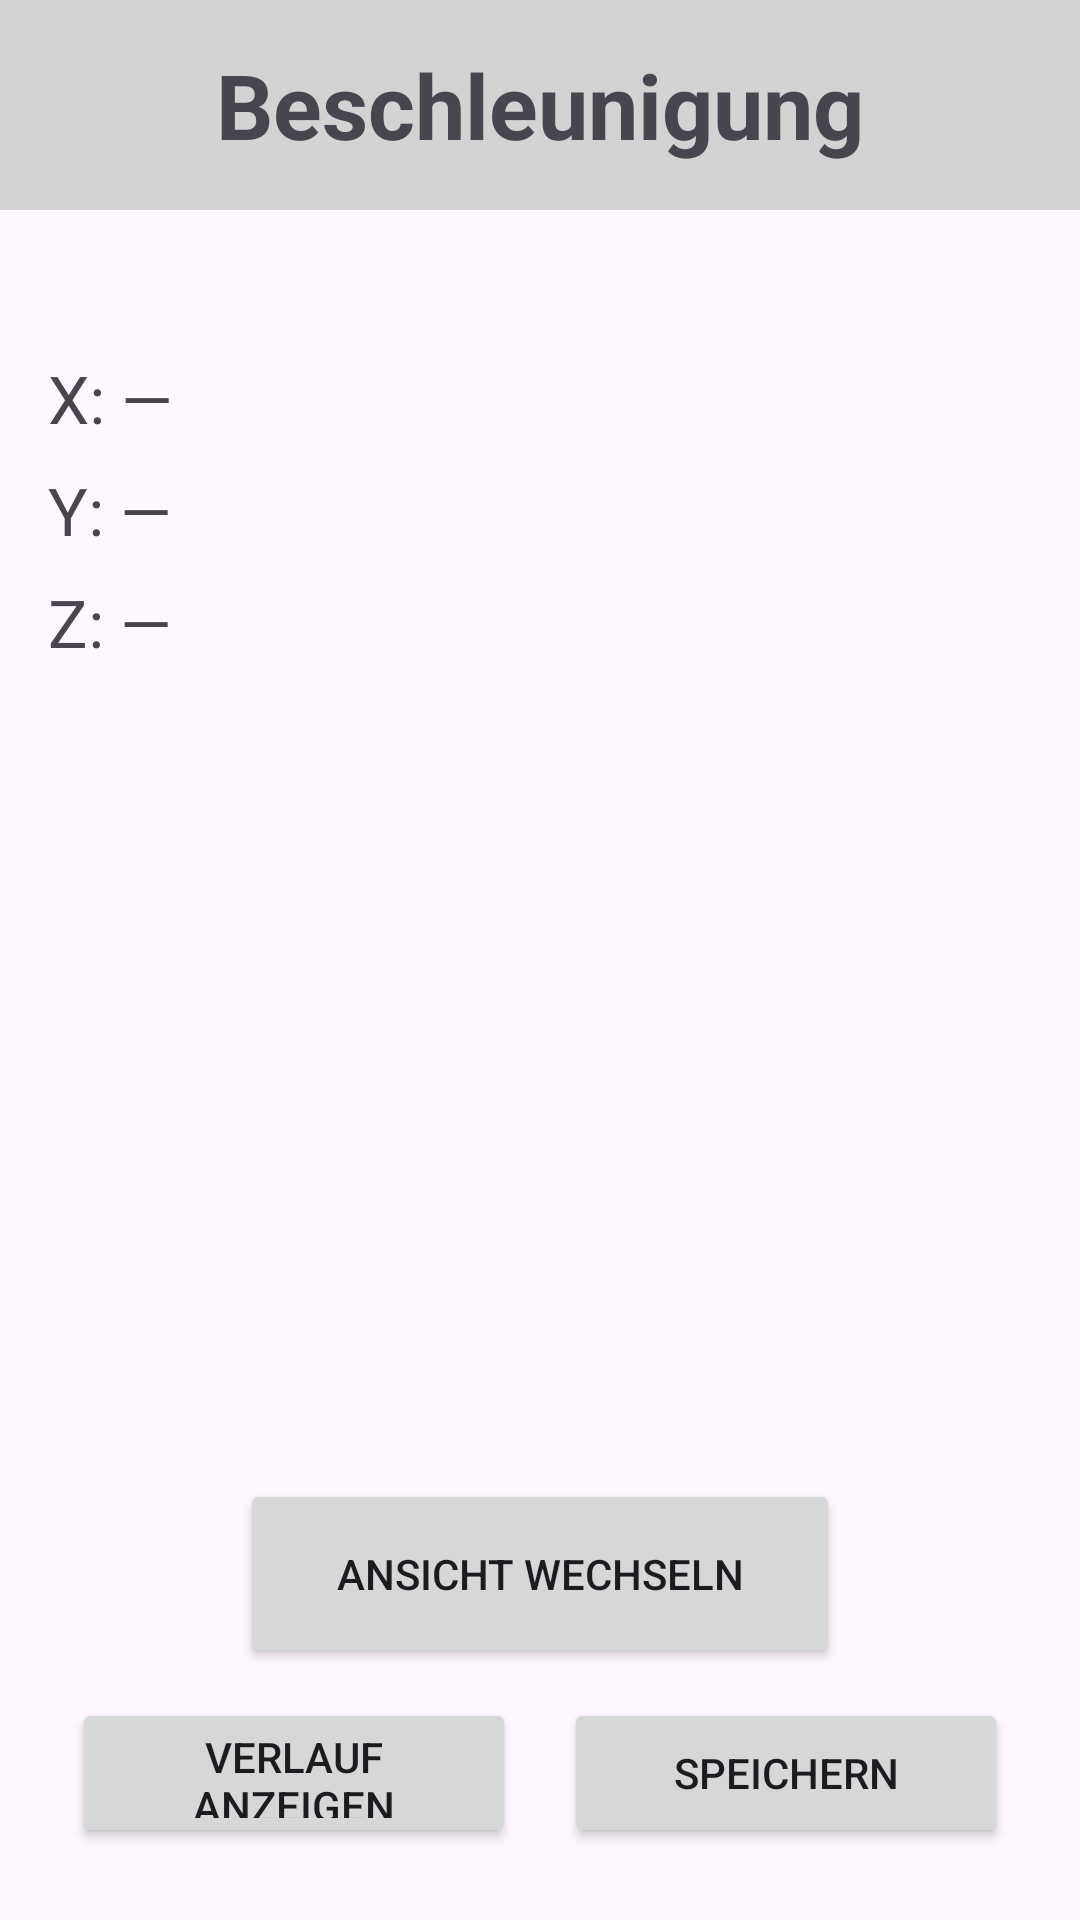

Layout XML and referenced resources for this Android screen:
<!-- AndroidManifest.xml: application theme Theme.MobSysCloud_Prak1 -->
<!-- res/layout/activity_accel.xml -->
<?xml version="1.0" encoding="utf-8"?>
<RelativeLayout xmlns:android="http://schemas.android.com/apk/res/android"
    xmlns:tools="http://schemas.android.com/tools"
    android:layout_width="match_parent"
    android:layout_height="match_parent"
    tools:context=".AccelerometerActivity">

    
    <View
        android:id="@+id/topBar"
        android:layout_width="match_parent"
        android:layout_height="70dp"
        android:background="#D3D3D3"
        android:layout_alignParentTop="true"/>

    
    <ImageView
        android:id="@+id/backArrow"
        android:layout_width="43dp"
        android:layout_height="43dp"
        android:layout_marginStart="10dp"
        android:layout_marginTop="10dp"
        android:layout_alignTop="@id/topBar"
        android:layout_alignStart="@id/topBar"
        android:src="@drawable/back_icon"
        android:onClick="back_main"
        android:background="?attr/selectableItemBackgroundBorderless"
        android:clickable="true"
        android:focusable="true" />

    
    <TextView
        android:id="@+id/title"
        android:layout_width="match_parent"
        android:layout_height="70dp"
        android:text="Beschleunigung"
        android:textStyle="bold"
        android:textSize="30sp"
        android:gravity="center"
        android:layout_alignTop="@id/topBar"/>

    
    <com.github.aachartmodel.aainfographics.aachartcreator.AAChartView
        android:id="@+id/aaChartView"
        android:layout_width="match_parent"
        android:layout_height="240dp"
        android:layout_below="@id/topBar"
        android:layout_marginTop="12dp"
        android:layout_above="@id/switchViewButton"
        android:visibility="gone" />

    
    <LinearLayout
        android:id="@+id/valuePanel"
        android:orientation="vertical"
        android:layout_width="match_parent"
        android:layout_height="wrap_content"
        android:layout_below="@id/topBar"
        android:layout_marginTop="24dp"
        android:layout_above="@id/switchViewButton"
        android:padding="16dp">

        <TextView
            android:id="@+id/tvX"
            android:layout_width="wrap_content"
            android:layout_height="wrap_content"
            android:text="X: —"
            android:textSize="22sp"
            android:paddingTop="8dp"/>

        <TextView
            android:id="@+id/tvY"
            android:layout_width="wrap_content"
            android:layout_height="wrap_content"
            android:text="Y: —"
            android:textSize="22sp"
            android:paddingTop="8dp"/>

        <TextView
            android:id="@+id/tvZ"
            android:layout_width="wrap_content"
            android:layout_height="wrap_content"
            android:text="Z: —"
            android:textSize="22sp"
            android:paddingTop="8dp"/>
    </LinearLayout>

    
    <Button
        android:id="@+id/switchViewButton"
        android:layout_width="200dp"
        android:layout_height="63dp"
        android:layout_above="@id/bottomButtons"
        android:layout_centerHorizontal="true"
        android:layout_marginBottom="10dp"
        android:text="Ansicht wechseln"
        android:onClick="switchView"/>

    <LinearLayout
        android:id="@+id/bottomButtons"
        android:layout_width="match_parent"
        android:layout_height="wrap_content"
        android:layout_alignParentBottom="true"
        android:layout_marginBottom="24dp"
        android:layout_marginStart="24dp"
        android:layout_marginEnd="24dp"
        android:orientation="horizontal"
        android:gravity="center">

        <Button
            android:id="@+id/btnHistory"
            android:layout_width="0dp"
            android:layout_height="50dp"
            android:layout_weight="1"
            android:text="Verlauf anzeigen"
            android:onClick="openAccelHistory" />

        <View
            android:layout_width="16dp"
            android:layout_height="match_parent" />

        <Button
            android:id="@+id/btnSave"
            android:layout_width="0dp"
            android:layout_height="50dp"
            android:layout_weight="1"
            android:text="Speichern"
            android:onClick="saveAcceleration" />

    </LinearLayout>



</RelativeLayout>
<!-- resources referenced by this layout -->
<resources>
  <style name="Theme.MobSysCloud_Prak1" parent="Base.Theme.MobSysCloud_Prak1" />
  <style name="Base.Theme.MobSysCloud_Prak1" parent="Theme.Material3.DayNight.NoActionBar">
          
          
      </style>
</resources>
